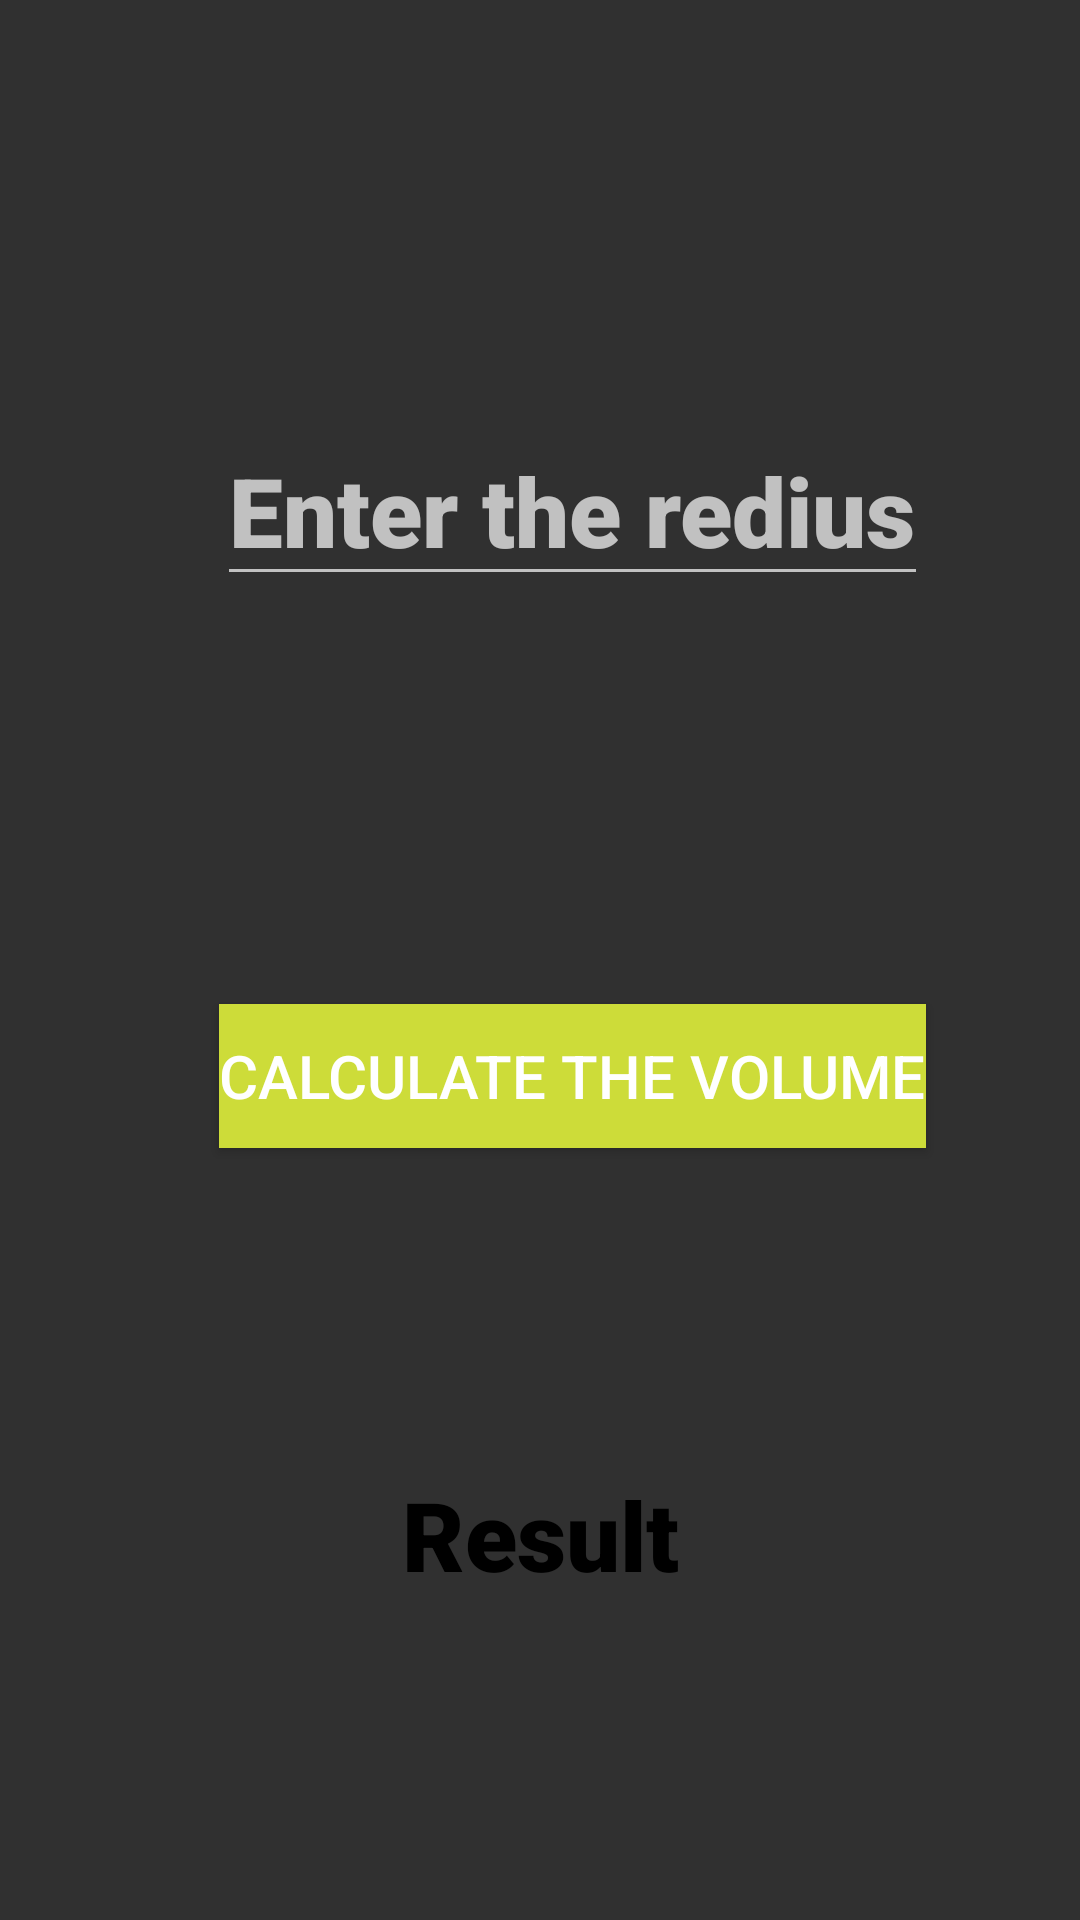

This screen was rendered from an Android layout file. Write that file and the resources it references.
<!-- AndroidManifest.xml: application theme Theme.Volumecalculater -->
<!-- res/layout/activity_sphere.xml -->
<?xml version="1.0" encoding="utf-8"?>
<androidx.constraintlayout.widget.ConstraintLayout xmlns:android="http://schemas.android.com/apk/res/android"
    xmlns:app="http://schemas.android.com/apk/res-auto"
    xmlns:tools="http://schemas.android.com/tools"
    android:layout_width="match_parent"
    android:layout_height="match_parent"
    tools:context=".sphere">

    <ImageView
        android:id="@+id/imagesphere"
        android:layout_width="0dp"
        android:layout_height="0dp"
        android:layout_marginBottom="12dp"
        android:background="@drawable/ic_launcher_background"
        android:scaleType="center"
        app:layout_constraintBottom_toBottomOf="@id/guideline4"
        app:layout_constraintDimensionRatio="1:1"
        app:layout_constraintEnd_toEndOf="@id/guideline2"
        app:layout_constraintHorizontal_bias="1.0"
        app:layout_constraintStart_toStartOf="@id/guideline3">

    </ImageView>

    <EditText
        android:id="@+id/redsphere"
        style="@style/textstyle"
        android:layout_width="wrap_content"
        android:layout_height="wrap_content"
        android:layout_marginTop="10dp"
        android:hint="Enter the redius"
        android:inputType="number"
        android:textSize="32sp"
        app:layout_constraintEnd_toEndOf="@+id/imagesphere"
        app:layout_constraintStart_toStartOf="@id/imagesphere"
        app:layout_constraintTop_toBottomOf="@+id/imagesphere">

    </EditText>

    <Button
        android:id="@+id/calVolumeshphere"
        android:layout_width="wrap_content"
        android:layout_height="wrap_content"
        android:layout_marginTop="136dp"
        android:background="@color/red"
        android:text="Calculate the Volume"
        android:textSize="20sp"
        app:layout_constraintEnd_toEndOf="@+id/redsphere"
        app:layout_constraintStart_toStartOf="@+id/redsphere"
        app:layout_constraintTop_toBottomOf="@+id/redsphere">

    </Button>

    <TextView
        android:id="@+id/resultsphere"
        android:layout_width="wrap_content"
        android:layout_height="wrap_content"
        android:layout_margin="10dp"
        android:text="Result"
        android:textSize="32sp"
        app:layout_constraintBottom_toBottomOf="parent"
        app:layout_constraintEnd_toEndOf="parent"
        app:layout_constraintStart_toStartOf="parent"
        app:layout_constraintTop_toBottomOf="@+id/calVolumeshphere">

    </TextView>

    <androidx.constraintlayout.widget.Guideline
        android:id="@+id/guideline2"
        android:layout_width="wrap_content"
        android:layout_height="wrap_content"
        android:orientation="vertical"
        app:layout_constraintGuide_percent="0.73" />

    <androidx.constraintlayout.widget.Guideline
        android:id="@+id/guideline3"
        android:layout_width="wrap_content"
        android:layout_height="wrap_content"
        android:orientation="vertical"
        app:layout_constraintGuide_percent="0.33" />

    <androidx.constraintlayout.widget.Guideline
        android:id="@+id/guideline4"
        android:layout_width="wrap_content"
        android:layout_height="wrap_content"
        android:orientation="horizontal"
        app:layout_constraintGuide_percent="0.22" />


</androidx.constraintlayout.widget.ConstraintLayout>
<!-- resources referenced by this layout -->
<resources>
  <color name="red">#CDDC39</color>
  <style name="textstyle" parent="TextAppearance.AppCompat">
          <item name="android:textColor">@color/black</item>
          <item name="fontFamily">sans-serif-black</item>
      </style>
  <style name="Theme.Volumecalculater" parent="Base.Theme.Volumecalculater" />
  <color name="black">#FF000000</color>
  <style name="Base.Theme.Volumecalculater" parent="Theme.AppCompat.NoActionBar">
          
          
          <item name="android:textViewStyle">@style/textstyle</item>
  
      </style>
</resources>
